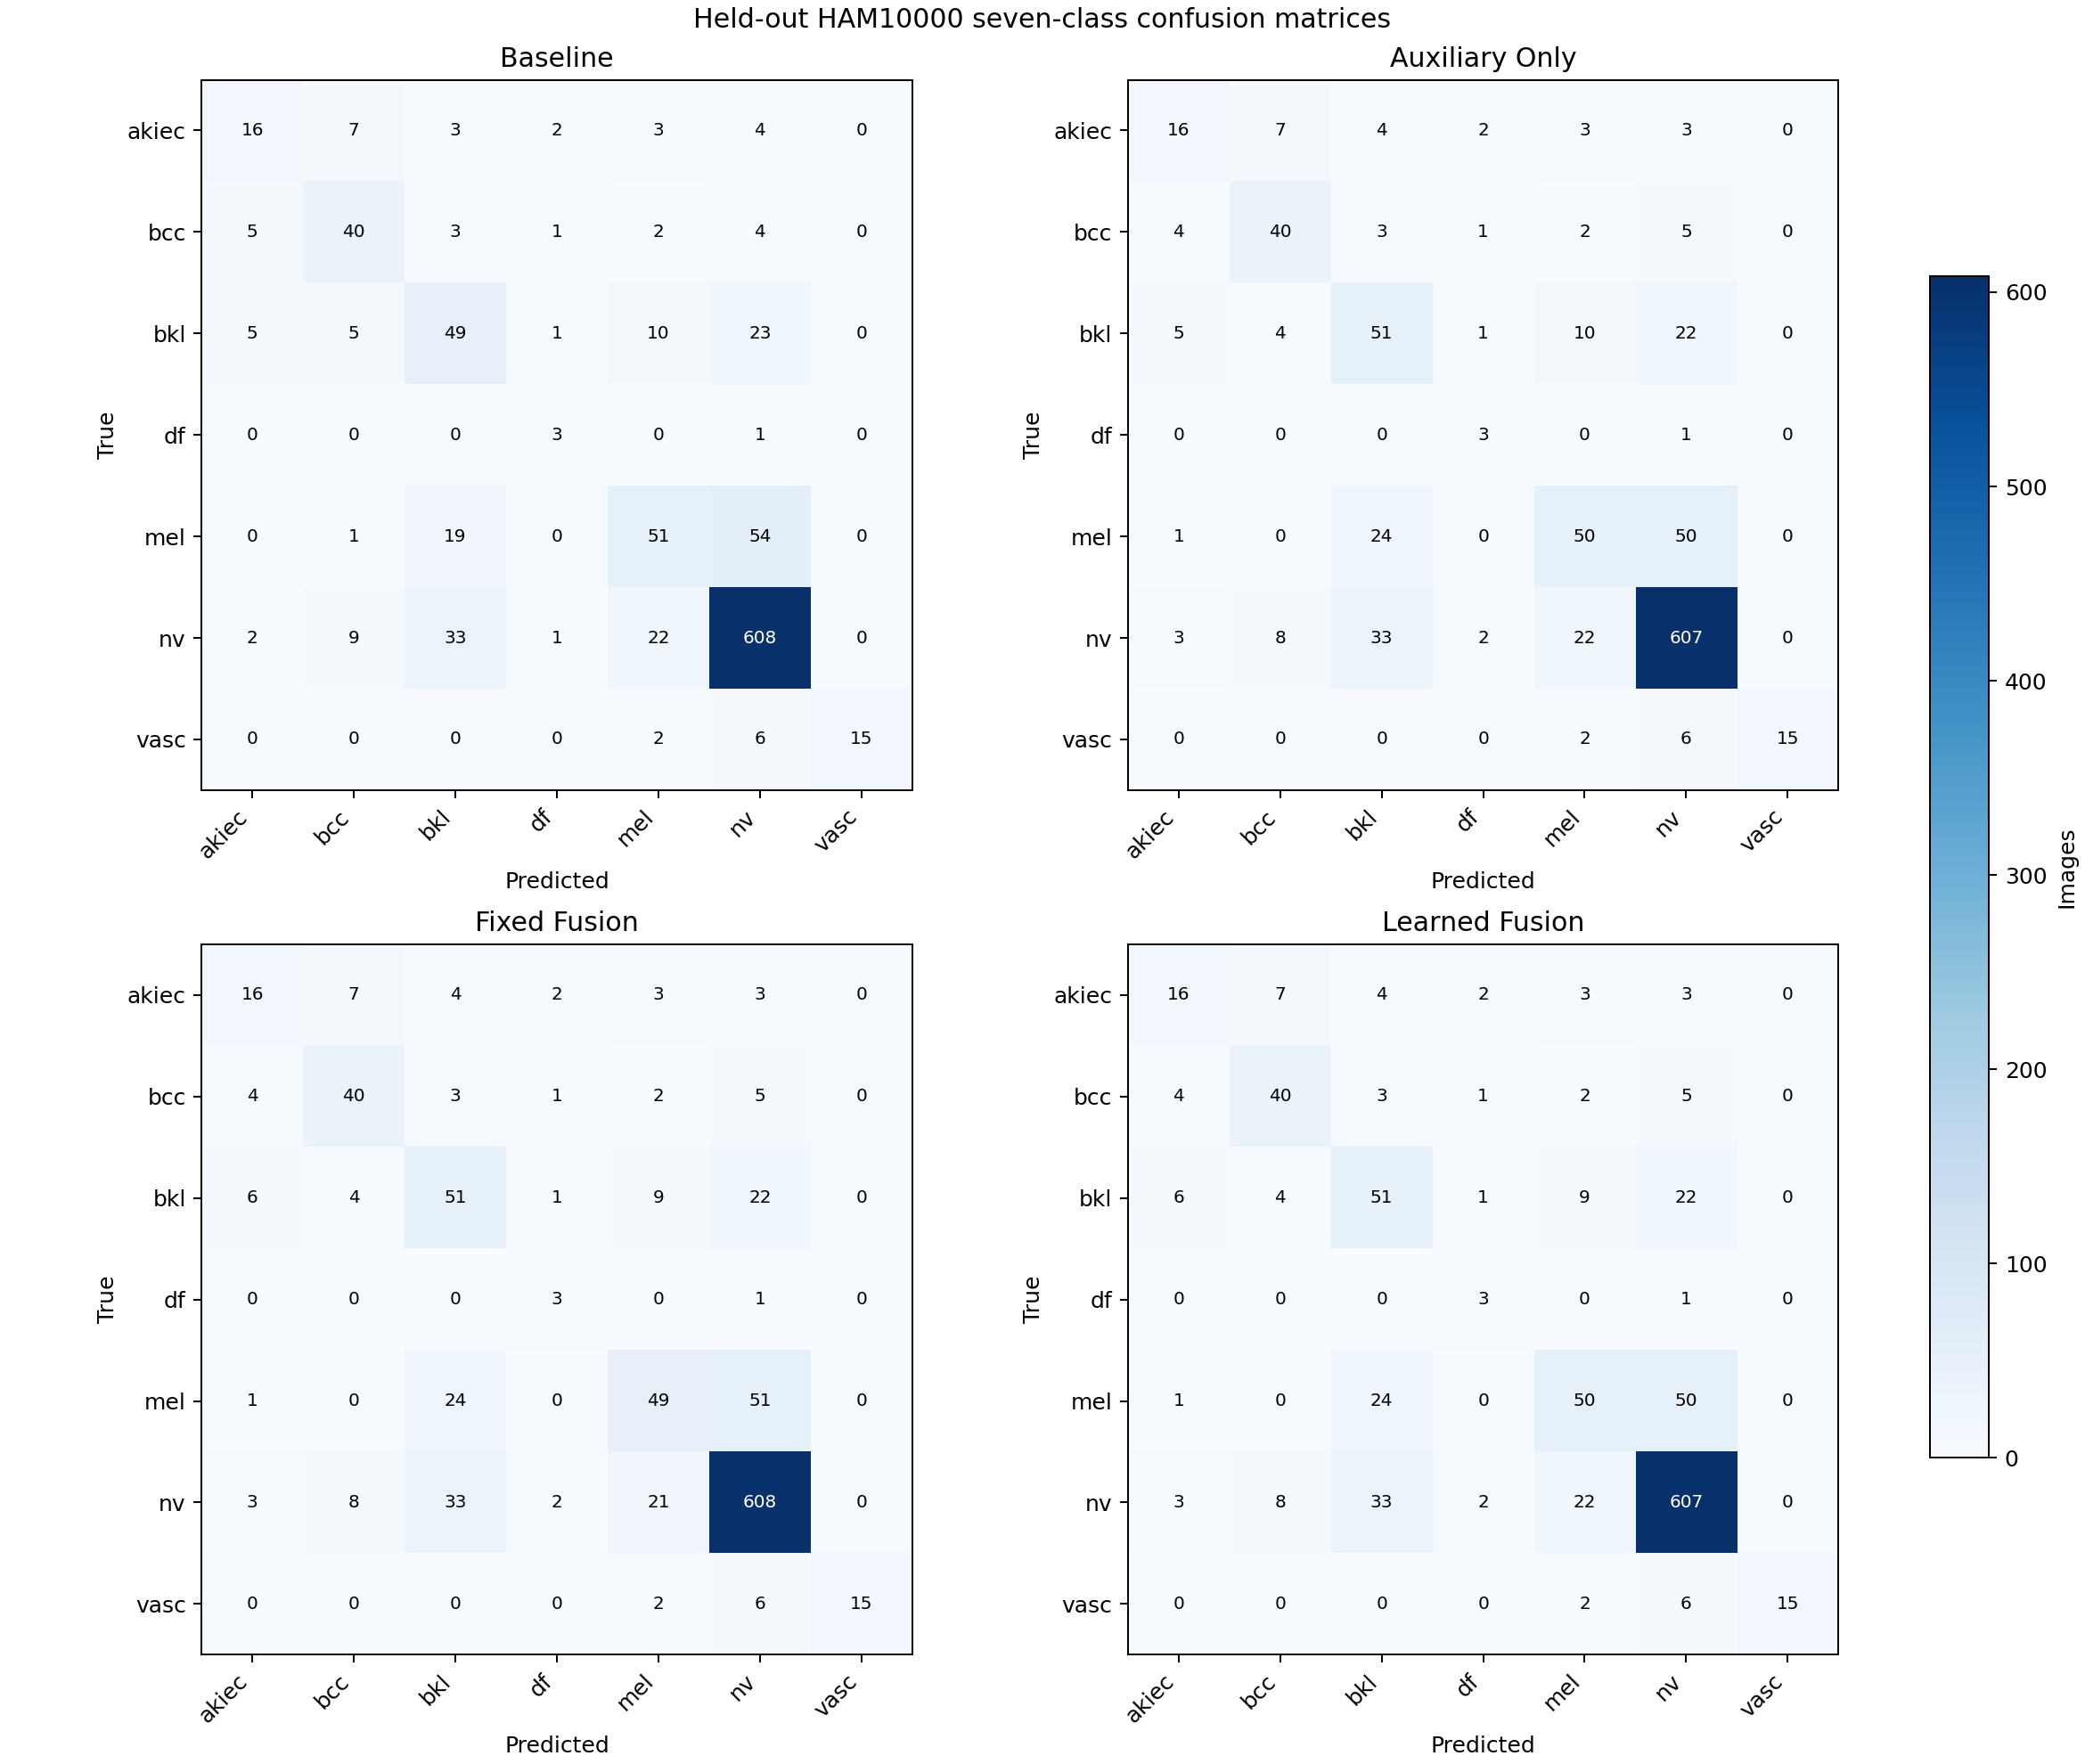

Values plotted in this chart, from the file beside it:
model, true_class, predicted_akiec, predicted_bcc, predicted_bkl, predicted_df, predicted_mel, predicted_nv, predicted_vasc
baseline, akiec, 16, 7, 3, 2, 3, 4, 0
baseline, bcc, 5, 40, 3, 1, 2, 4, 0
baseline, bkl, 5, 5, 49, 1, 10, 23, 0
baseline, df, 0, 0, 0, 3, 0, 1, 0
baseline, mel, 0, 1, 19, 0, 51, 54, 0
baseline, nv, 2, 9, 33, 1, 22, 608, 0
baseline, vasc, 0, 0, 0, 0, 2, 6, 15
auxiliary_only, akiec, 16, 7, 4, 2, 3, 3, 0
auxiliary_only, bcc, 4, 40, 3, 1, 2, 5, 0
auxiliary_only, bkl, 5, 4, 51, 1, 10, 22, 0
auxiliary_only, df, 0, 0, 0, 3, 0, 1, 0
auxiliary_only, mel, 1, 0, 24, 0, 50, 50, 0
auxiliary_only, nv, 3, 8, 33, 2, 22, 607, 0
auxiliary_only, vasc, 0, 0, 0, 0, 2, 6, 15
fixed_fusion, akiec, 16, 7, 4, 2, 3, 3, 0
fixed_fusion, bcc, 4, 40, 3, 1, 2, 5, 0
fixed_fusion, bkl, 6, 4, 51, 1, 9, 22, 0
fixed_fusion, df, 0, 0, 0, 3, 0, 1, 0
fixed_fusion, mel, 1, 0, 24, 0, 49, 51, 0
fixed_fusion, nv, 3, 8, 33, 2, 21, 608, 0
fixed_fusion, vasc, 0, 0, 0, 0, 2, 6, 15
learned_fusion, akiec, 16, 7, 4, 2, 3, 3, 0
learned_fusion, bcc, 4, 40, 3, 1, 2, 5, 0
learned_fusion, bkl, 6, 4, 51, 1, 9, 22, 0
learned_fusion, df, 0, 0, 0, 3, 0, 1, 0
learned_fusion, mel, 1, 0, 24, 0, 50, 50, 0
learned_fusion, nv, 3, 8, 33, 2, 22, 607, 0
learned_fusion, vasc, 0, 0, 0, 0, 2, 6, 15
